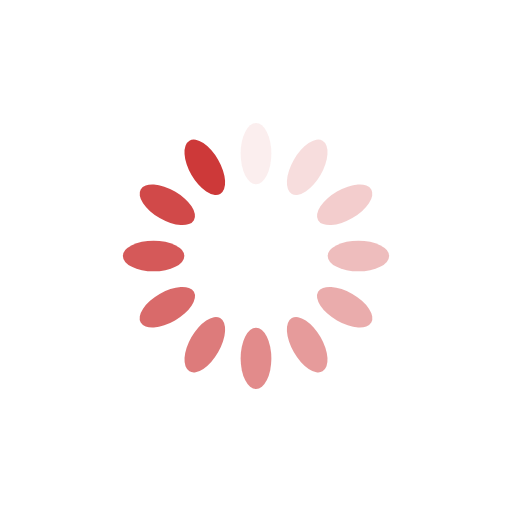
t = 0.00 s
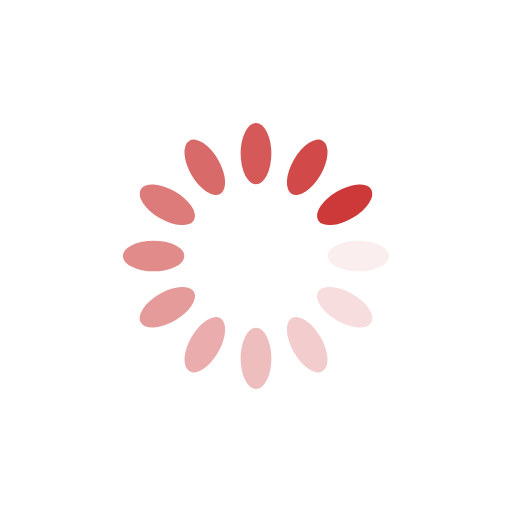
t = 0.25 s
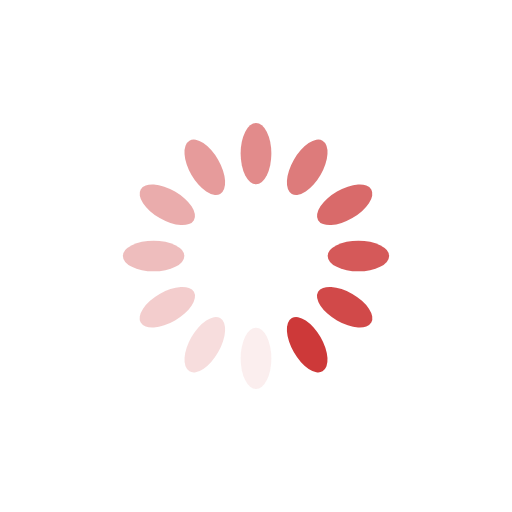
t = 0.50 s
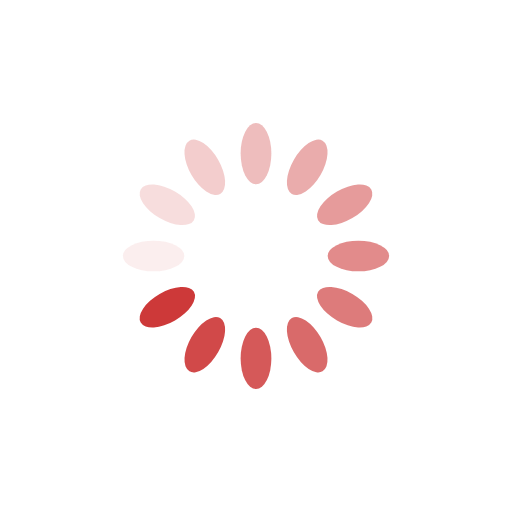
t = 0.75 s

The animated SVG that drew these frames (rendered in a browser with its animation timeline set to each time). Animation: 12 SMIL elements (animate=12); one cycle of 1.00 s, repeats indefinitely.

<?xml version="1.0" encoding="utf-8"?>
<svg xmlns="http://www.w3.org/2000/svg" xmlns:xlink="http://www.w3.org/1999/xlink" style="margin: auto; background: none; display: block; shape-rendering: auto;" width="84px" height="84px" viewBox="0 0 100 100" preserveAspectRatio="xMidYMid">
<g transform="rotate(0 50 50)">
  <rect x="47" y="24" rx="3" ry="6" width="6" height="12" fill="#cd3939">
    <animate attributeName="opacity" values="1;0" keyTimes="0;1" dur="1s" begin="-0.9166666666666666s" repeatCount="indefinite"></animate>
  </rect>
</g><g transform="rotate(30 50 50)">
  <rect x="47" y="24" rx="3" ry="6" width="6" height="12" fill="#cd3939">
    <animate attributeName="opacity" values="1;0" keyTimes="0;1" dur="1s" begin="-0.8333333333333334s" repeatCount="indefinite"></animate>
  </rect>
</g><g transform="rotate(60 50 50)">
  <rect x="47" y="24" rx="3" ry="6" width="6" height="12" fill="#cd3939">
    <animate attributeName="opacity" values="1;0" keyTimes="0;1" dur="1s" begin="-0.75s" repeatCount="indefinite"></animate>
  </rect>
</g><g transform="rotate(90 50 50)">
  <rect x="47" y="24" rx="3" ry="6" width="6" height="12" fill="#cd3939">
    <animate attributeName="opacity" values="1;0" keyTimes="0;1" dur="1s" begin="-0.6666666666666666s" repeatCount="indefinite"></animate>
  </rect>
</g><g transform="rotate(120 50 50)">
  <rect x="47" y="24" rx="3" ry="6" width="6" height="12" fill="#cd3939">
    <animate attributeName="opacity" values="1;0" keyTimes="0;1" dur="1s" begin="-0.5833333333333334s" repeatCount="indefinite"></animate>
  </rect>
</g><g transform="rotate(150 50 50)">
  <rect x="47" y="24" rx="3" ry="6" width="6" height="12" fill="#cd3939">
    <animate attributeName="opacity" values="1;0" keyTimes="0;1" dur="1s" begin="-0.5s" repeatCount="indefinite"></animate>
  </rect>
</g><g transform="rotate(180 50 50)">
  <rect x="47" y="24" rx="3" ry="6" width="6" height="12" fill="#cd3939">
    <animate attributeName="opacity" values="1;0" keyTimes="0;1" dur="1s" begin="-0.4166666666666667s" repeatCount="indefinite"></animate>
  </rect>
</g><g transform="rotate(210 50 50)">
  <rect x="47" y="24" rx="3" ry="6" width="6" height="12" fill="#cd3939">
    <animate attributeName="opacity" values="1;0" keyTimes="0;1" dur="1s" begin="-0.3333333333333333s" repeatCount="indefinite"></animate>
  </rect>
</g><g transform="rotate(240 50 50)">
  <rect x="47" y="24" rx="3" ry="6" width="6" height="12" fill="#cd3939">
    <animate attributeName="opacity" values="1;0" keyTimes="0;1" dur="1s" begin="-0.25s" repeatCount="indefinite"></animate>
  </rect>
</g><g transform="rotate(270 50 50)">
  <rect x="47" y="24" rx="3" ry="6" width="6" height="12" fill="#cd3939">
    <animate attributeName="opacity" values="1;0" keyTimes="0;1" dur="1s" begin="-0.16666666666666666s" repeatCount="indefinite"></animate>
  </rect>
</g><g transform="rotate(300 50 50)">
  <rect x="47" y="24" rx="3" ry="6" width="6" height="12" fill="#cd3939">
    <animate attributeName="opacity" values="1;0" keyTimes="0;1" dur="1s" begin="-0.08333333333333333s" repeatCount="indefinite"></animate>
  </rect>
</g><g transform="rotate(330 50 50)">
  <rect x="47" y="24" rx="3" ry="6" width="6" height="12" fill="#cd3939">
    <animate attributeName="opacity" values="1;0" keyTimes="0;1" dur="1s" begin="0s" repeatCount="indefinite"></animate>
  </rect>
</g>
<!-- [ldio] generated by https://loading.io/ --></svg>
